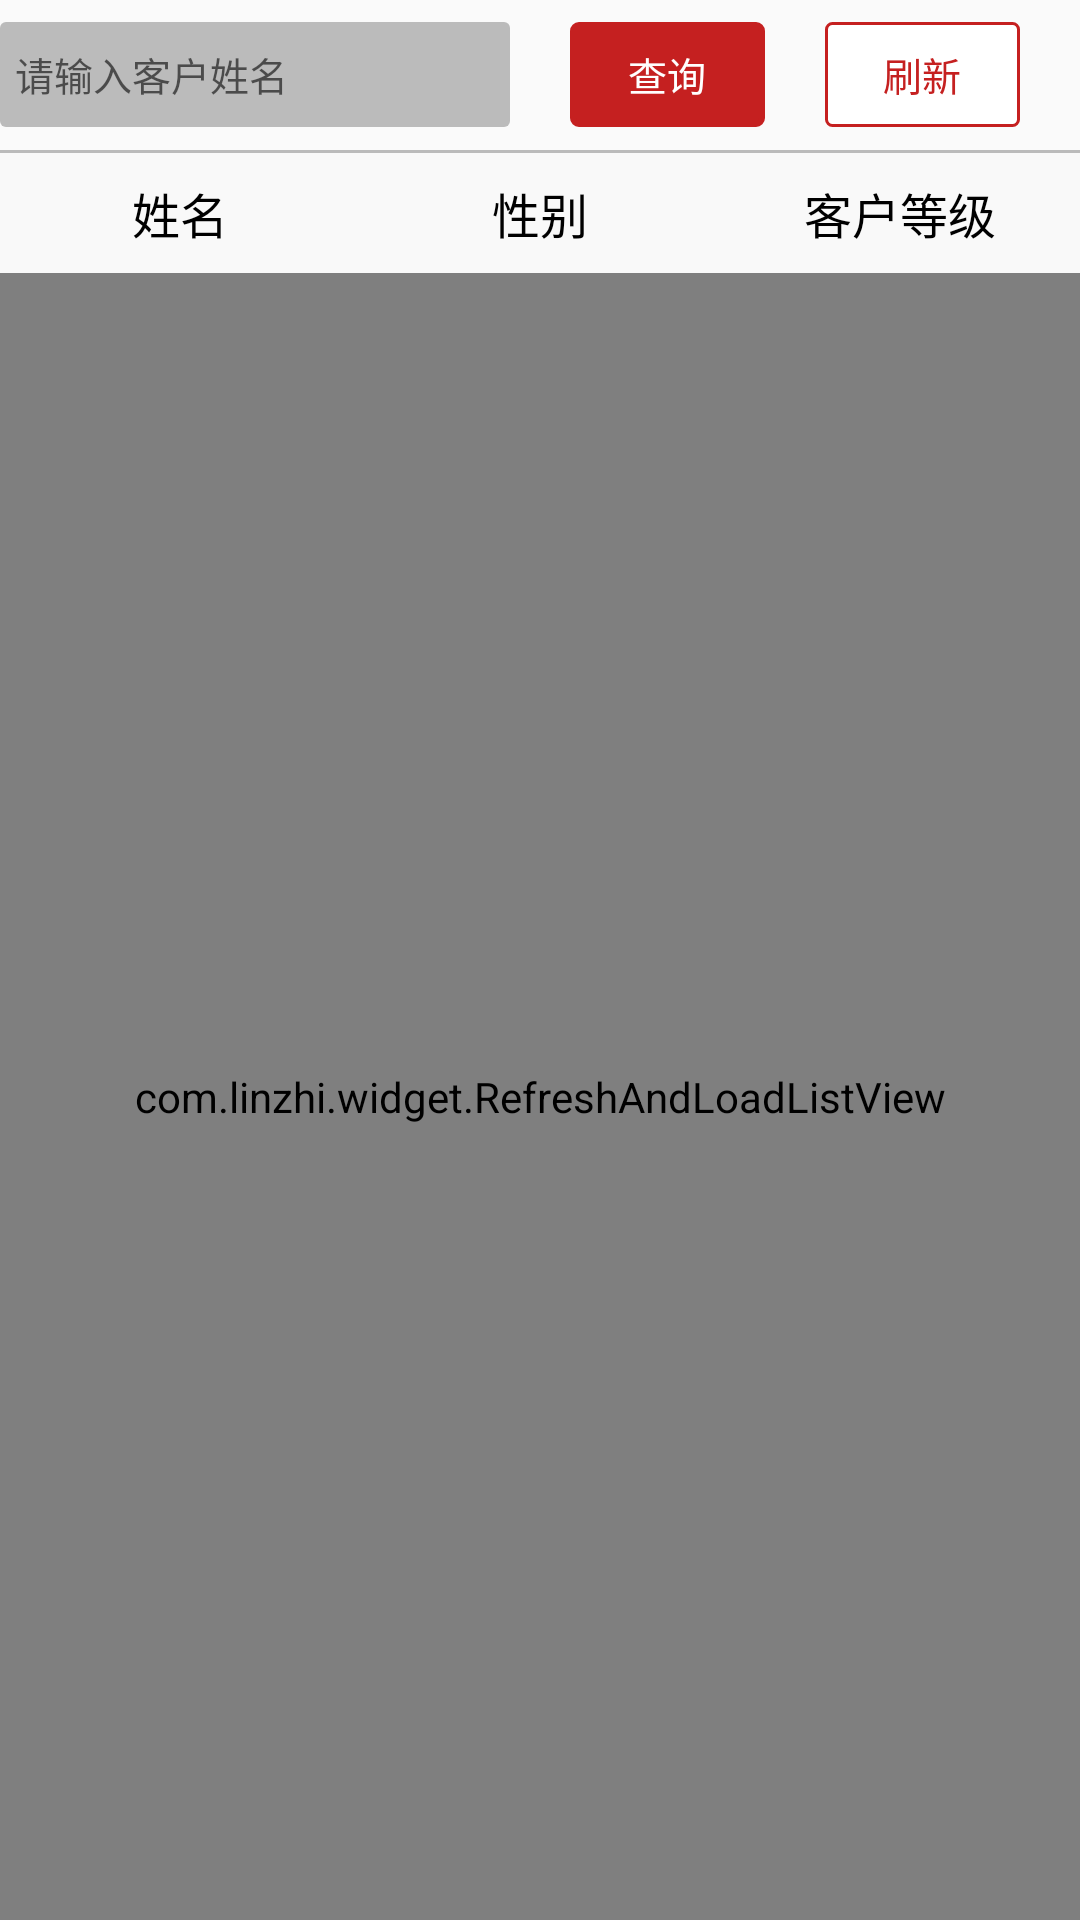

Write the Android layout XML for this screen, with the resource values it uses.
<!-- AndroidManifest.xml: application theme AppTheme -->
<!-- res/layout/frg_search_list.xml -->
<?xml version="1.0" encoding="utf-8"?>
<RelativeLayout xmlns:android="http://schemas.android.com/apk/res/android"
                android:layout_width="match_parent"
                android:layout_height="match_parent">

    <RelativeLayout
        android:focusable="true"
        android:focusableInTouchMode="true"
        android:id="@+id/layout_search"
        android:layout_width="match_parent"
        android:layout_height="50dp"
        android:layout_alignParentTop="true"
        android:gravity="center_vertical">

        <TextView
            android:id="@+id/tv_level"
            android:layout_width="170dp"
            android:layout_height="35dp"
            android:layout_centerVertical="true"
            android:layout_marginRight="20dp"
            android:layout_toLeftOf="@+id/tv_searchName"
            android:background="@drawable/search_tv_style"
            android:drawableRight="@mipmap/down_arrow"
            android:gravity="center_vertical|left"
            android:hint="请输入客户等级"
            android:padding="5dp"
            android:paddingLeft="30dp"
            android:textSize="@dimen/common_textSize_default13"/>

        <EditText
            android:id="@+id/tv_searchName"
            android:layout_width="170dp"
            android:layout_height="35dp"
            android:layout_centerVertical="true"
            android:layout_marginRight="20dp"
            android:layout_toLeftOf="@+id/tv_search"
            android:background="@drawable/search_tv_style"
            android:gravity="center_vertical|left"
            android:hint="@string/search_name_hint"
            android:padding="5dp"
            android:paddingLeft="30dp"
            android:textSize="@dimen/common_textSize_default13"/>

        <TextView
            android:id="@+id/tv_fresh"
            android:layout_width="65dp"
            android:layout_height="35dp"
            android:layout_alignParentRight="true"
            android:layout_centerVertical="true"
            android:layout_marginRight="20dp"
            android:background="@drawable/login_tv_style"
            android:gravity="center"
            android:text="刷新"
            android:textColor="@color/logincolor"
            android:textSize="@dimen/common_textSize_default13"/>

        <TextView
            android:id="@+id/tv_search"
            android:layout_width="65dp"
            android:layout_height="35dp"
            android:layout_centerVertical="true"
            android:layout_marginRight="20dp"
            android:layout_toLeftOf="@+id/tv_fresh"
            android:background="@drawable/login_btn_style"
            android:gravity="center"
            android:text="@string/search"
            android:textColor="@android:color/white"
            android:textSize="@dimen/common_textSize_default13"/>

    </RelativeLayout>

    <View
        android:id="@+id/view"
        android:layout_width="match_parent"
        android:layout_height="1dip"
        android:layout_below="@+id/layout_search"
        android:background="@color/bg_tv_color"/>

    <RelativeLayout
        android:id="@+id/layout_menu"
        android:layout_width="match_parent"
        android:layout_height="match_parent"
        android:layout_below="@+id/view">

        <LinearLayout
            android:id="@+id/layout_title"
            android:layout_width="match_parent"
            android:layout_height="40dp"
            android:layout_alignParentTop="true"
            android:background="@color/columnColor"
            android:orientation="horizontal"
            android:weightSum="3">

            <TextView
                android:layout_width="0dp"
                android:layout_height="match_parent"
                android:layout_weight="1"
                android:gravity="center"
                android:text="姓名"
                android:textColor="@android:color/black"
                android:textSize="@dimen/common_textSize_default16"/>

            <TextView
                android:id="@+id/textView2"
                android:layout_width="0dp"
                android:layout_height="match_parent"
                android:layout_weight="1"
                android:gravity="center"
                android:text="性别"
                android:textColor="@android:color/black"
                android:textSize="@dimen/common_textSize_default16"/>

            <TextView
                android:layout_width="0dp"
                android:layout_height="match_parent"
                android:layout_weight="1"
                android:gravity="center"
                android:text="客户等级"
                android:textColor="@android:color/black"
                android:textSize="@dimen/common_textSize_default16"/>
        </LinearLayout>

        <com.linzhi.widget.RefreshAndLoadListView
            android:id="@+id/refreshList"
            android:layout_width="match_parent"
            android:layout_height="match_parent"
            android:layout_below="@+id/layout_title"/>
    </RelativeLayout>


</RelativeLayout>
<!-- resources referenced by this layout -->
<resources>
  <color name="bg_tv_color">#bbbbbb</color>
  <color name="columnColor">#f9f9f9</color>
  <color name="logincolor">#c52020</color>
  <dimen name="common_textSize_default13">13sp</dimen>
  <dimen name="common_textSize_default16">16sp</dimen>
  <!-- drawable login_btn_style (drawable) -->
  <?xml version="1.0" encoding="utf-8"?>
  <shape xmlns:android="http://schemas.android.com/apk/res/android">
      <corners android:radius="2dp"/>
      <stroke
          android:color="@color/logincolor"
          android:width="2dip"/>
      <solid android:color="@color/logincolor"/>
  </shape>
  <!-- drawable login_tv_style (drawable) -->
  <?xml version="1.0" encoding="utf-8"?>
  <shape xmlns:android="http://schemas.android.com/apk/res/android">
      <corners android:radius="2dp"/>
      <stroke
          android:color="@color/logincolor"
          android:width="1dip"/>
      <solid android:color="@android:color/white"/>
  </shape>
  <!-- drawable search_tv_style (drawable) -->
  <?xml version="1.0" encoding="utf-8"?>
  <shape xmlns:android="http://schemas.android.com/apk/res/android">
      <corners android:radius="2dp"/>
      <solid android:color="@color/searchcolor_bg"/>
  </shape>
  <!-- mipmap down_arrow: png bitmap (mipmap-hdpi, 1039 bytes) -->
  <string name="search">查询</string>
  <string name="search_name_hint">请输入客户姓名</string>
  <style name="AppTheme" parent="Theme.AppCompat.Light.DarkActionBar">
          
          <item name="colorPrimary">@color/colorPrimary</item>
          <item name="colorPrimaryDark">@color/colorPrimaryDark</item>
          <item name="colorAccent">@color/colorAccent</item>
      </style>
  <color name="searchcolor_bg">#bbbbbb</color>
  <color name="colorPrimary">#000000</color>
  <color name="colorPrimaryDark">#000000</color>
  <color name="colorAccent">#FF4081</color>
</resources>
